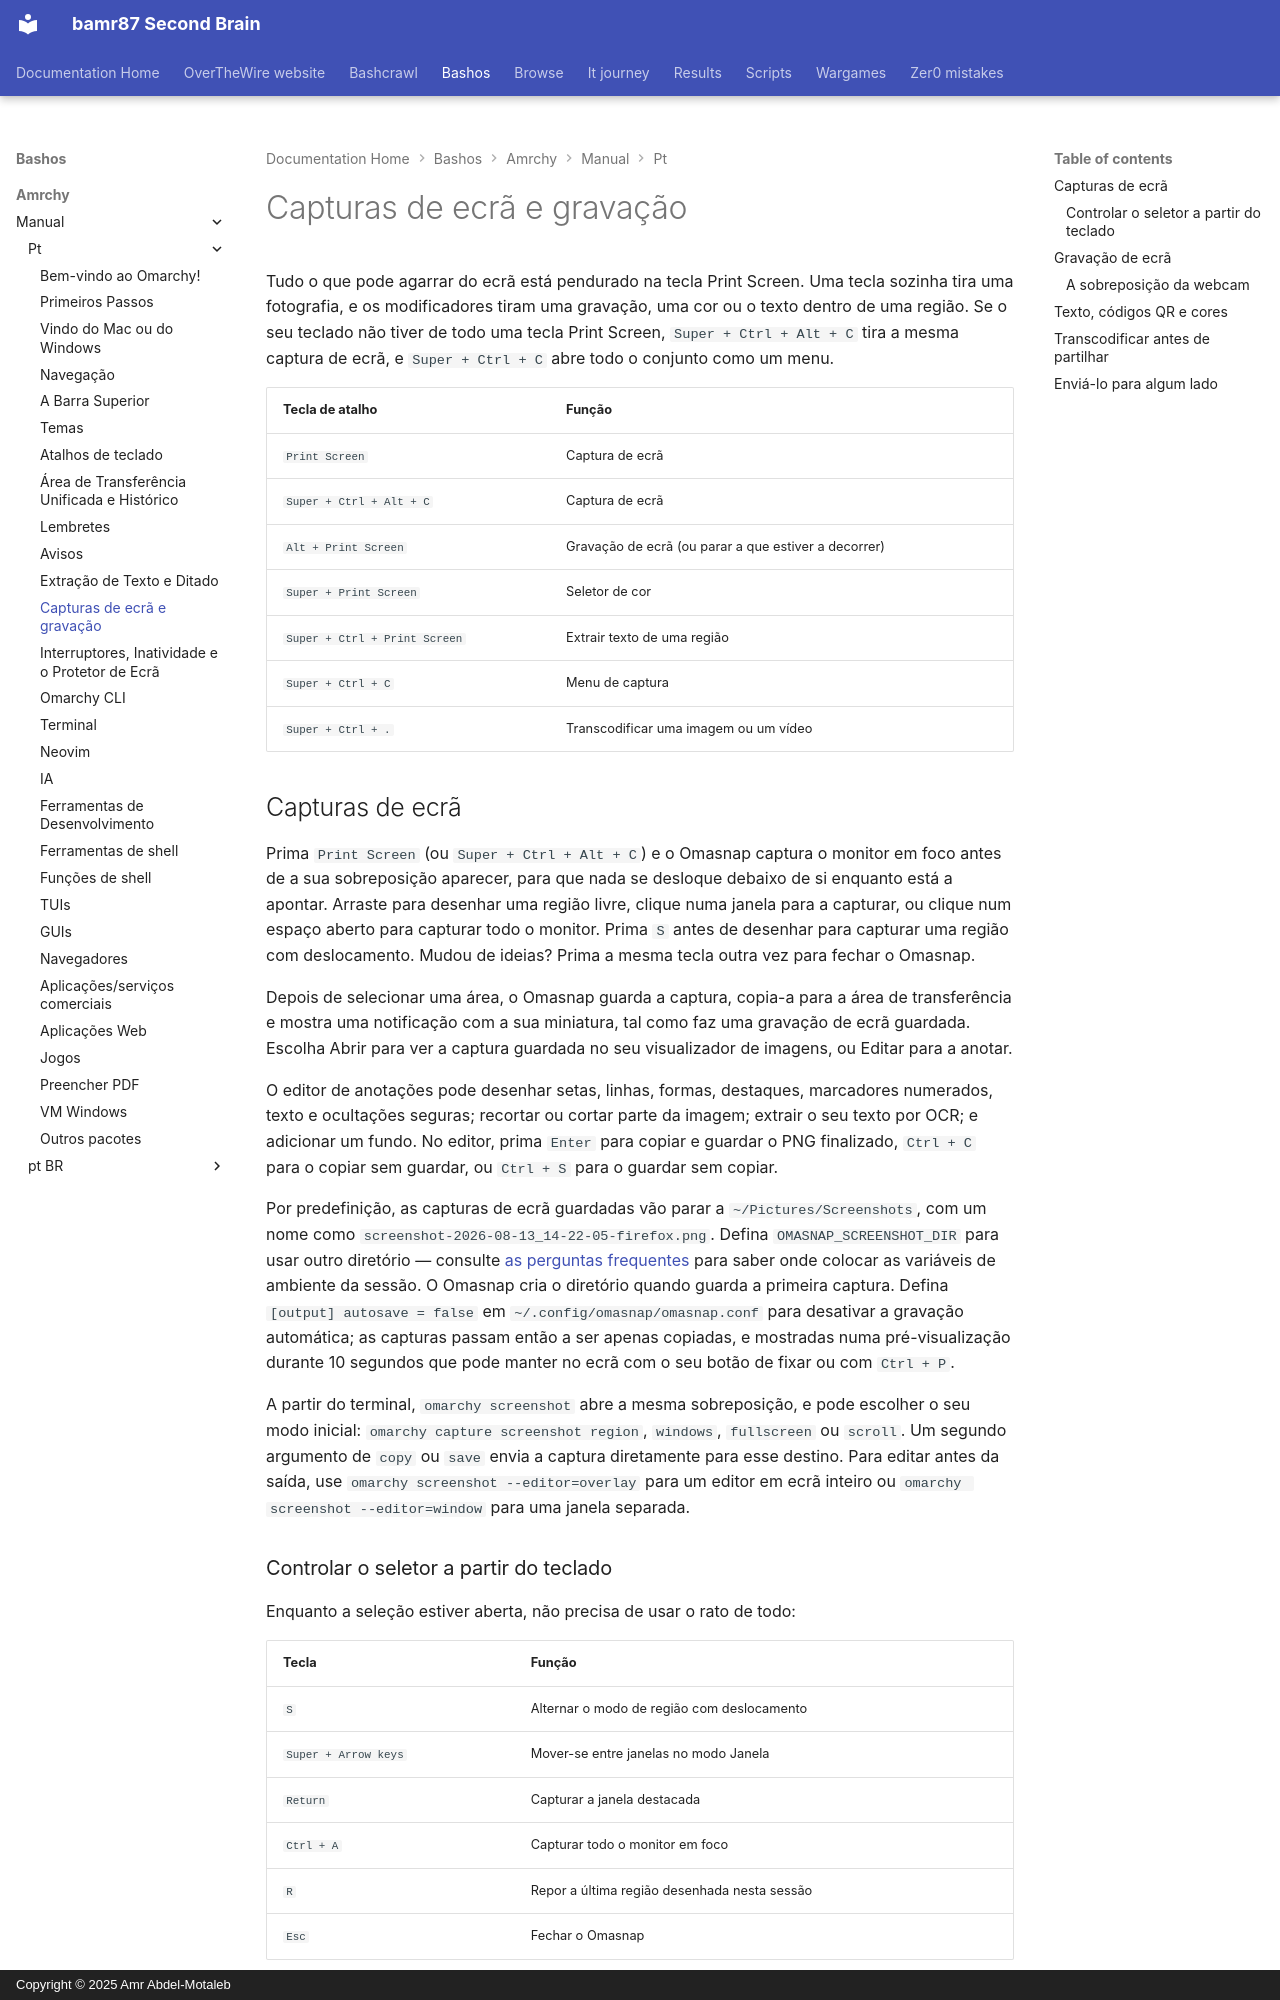

repository: bamr87/README · page: bashos/amrchy/manual/pt/12-screenshots-recording/index.html · generator: mkdocs · copyright: Copyright © 2025 Amr Abdel-Motaleb

---
source_file: amrchy/manual/pt/12-screenshots-recording.md
source_repo: bamr87/bashos
source_url: https://github.com/bamr87/bashos/blob/main/amrchy/manual/pt/12-screenshots-recording.md
title: Capturas de ecrã e gravação
---
# Capturas de ecrã e gravação

Tudo o que pode agarrar do ecrã está pendurado na tecla Print Screen. Uma tecla sozinha tira uma fotografia, e os modificadores tiram uma gravação, uma cor ou o texto dentro de uma região. Se o seu teclado não tiver de todo uma tecla Print Screen, `Super + Ctrl + Alt + C` tira a mesma captura de ecrã, e `Super + Ctrl + C` abre todo o conjunto como um menu.

| Tecla de atalho | Função |
| ------ | -------- |
| `Print Screen` | Captura de ecrã |
| `Super + Ctrl + Alt + C` | Captura de ecrã |
| `Alt + Print Screen` | Gravação de ecrã (ou parar a que estiver a decorrer) |
| `Super + Print Screen` | Seletor de cor |
| `Super + Ctrl + Print Screen` | Extrair texto de uma região |
| `Super + Ctrl + C` | Menu de captura |
| `Super + Ctrl + .` | Transcodificar uma imagem ou um vídeo |

## Capturas de ecrã

Prima `Print Screen` (ou `Super + Ctrl + Alt + C`) e o Omasnap captura o monitor em foco antes de a sua sobreposição aparecer, para que nada se desloque debaixo de si enquanto está a apontar. Arraste para desenhar uma região livre, clique numa janela para a capturar, ou clique num espaço aberto para capturar todo o monitor. Prima `S` antes de desenhar para capturar uma região com deslocamento. Mudou de ideias? Prima a mesma tecla outra vez para fechar o Omasnap.

Depois de selecionar uma área, o Omasnap guarda a captura, copia-a para a área de transferência e mostra uma notificação com a sua miniatura, tal como faz uma gravação de ecrã guardada. Escolha Abrir para ver a captura guardada no seu visualizador de imagens, ou Editar para a anotar.

O editor de anotações pode desenhar setas, linhas, formas, destaques, marcadores numerados, texto e ocultações seguras; recortar ou cortar parte da imagem; extrair o seu texto por OCR; e adicionar um fundo. No editor, prima `Enter` para copiar e guardar o PNG finalizado, `Ctrl + C` para o copiar sem guardar, ou `Ctrl + S` para o guardar sem copiar.

Por predefinição, as capturas de ecrã guardadas vão parar a `~/Pictures/Screenshots`, com um nome como `screenshot-2026-08-13_14-22-05-firefox.png`. Defina `OMASNAP_SCREENSHOT_DIR` para usar outro diretório — consulte [as perguntas frequentes](46-faq.md) para saber onde colocar as variáveis de ambiente da sessão. O Omasnap cria o diretório quando guarda a primeira captura. Defina `[output] autosave = false` em `~/.config/omasnap/omasnap.conf` para desativar a gravação automática; as capturas passam então a ser apenas copiadas, e mostradas numa pré-visualização durante 10 segundos que pode manter no ecrã com o seu botão de fixar ou com `Ctrl + P`.

A partir do terminal, `omarchy screenshot` abre a mesma sobreposição, e pode escolher o seu modo inicial: `omarchy capture screenshot region`, `windows`, `fullscreen` ou `scroll`. Um segundo argumento de `copy` ou `save` envia a captura diretamente para esse destino. Para editar antes da saída, use `omarchy screenshot --editor=overlay` para um editor em ecrã inteiro ou `omarchy screenshot --editor=window` para uma janela separada.

### Controlar o seletor a partir do teclado

Enquanto a seleção estiver aberta, não precisa de usar o rato de todo:

| Tecla | Função |
| --- | -------- |
| `S` | Alternar o modo de região com deslocamento |
| `Super + Arrow keys` | Mover-se entre janelas no modo Janela |
| `Return` | Capturar a janela destacada |
| `Ctrl + A` | Capturar todo o monitor em foco |
| `R` | Repor a última região desenhada nesta sessão |
| `Esc` | Fechar o Omasnap |

Estas ligações de teclas só existem enquanto o Omasnap está aberto, pelo que não podem entrar em conflito com nada na sua própria configuração.
